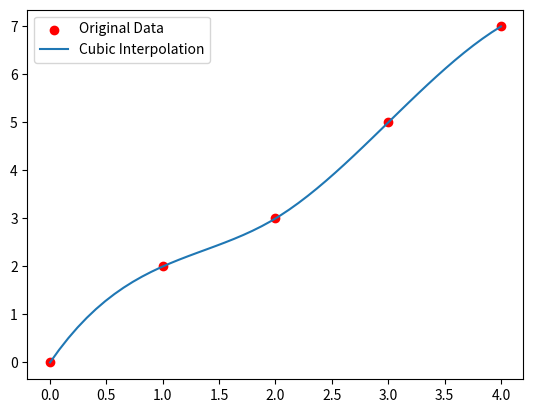

Here is the Python script that generated this plot:
import numpy as np
from scipy.optimize import minimize

# Define a function to minimize
def f(x):
    return x**2 + 3*x + 5  # Quadratic function

# Minimize the function starting at x=0
result = minimize(f, x0=0)

print("Minimum value of function:", result.fun)
print("Optimal x value:", result.x)
###############################
from scipy.integrate import quad

# Define a function to integrate
def f(x):
    return x**2  # Integrating x^2

# Compute definite integral from 0 to 2
integral, error = quad(f, 0, 2)

print("Integral result:", integral)
print("Estimated error:", error)
########################################
import matplotlib.pyplot as plt
from scipy.interpolate import interp1d

# Given data points
x = np.array([0, 1, 2, 3, 4])
y = np.array([0, 2, 3, 5, 7])

# Create interpolation function
f_interp = interp1d(x, y, kind='cubic')

# Generate new x values for smooth curve
x_new = np.linspace(0, 4, 50)
y_new = f_interp(x_new)

# Plot results
plt.scatter(x, y, color='red', label="Original Data")
plt.plot(x_new, y_new, label="Cubic Interpolation")
plt.legend()
plt.show()
##############################################################
from scipy.linalg import solve

# Define a system of equations:
#  2x + y = 1
#  3x + 4y = 7

A = np.array([[2, 1], [3, 4]])  # Coefficients matrix
b = np.array([1, 7])  # Right-hand side

solution = solve(A, b)
print("Solution for x and y:", solution)
#################################################################
from scipy.stats import norm

# Generate random numbers from a normal distribution
samples = norm.rvs(loc=0, scale=1, size=10)
print("Random normal samples:", samples)

# Compute probability density function (PDF) at x=0
print("PDF at x=0:", norm.pdf(0, loc=0, scale=1))

# Compute cumulative distribution function (CDF) at x=0
print("CDF at x=0:", norm.cdf(0, loc=0, scale=1))
####################################################################
